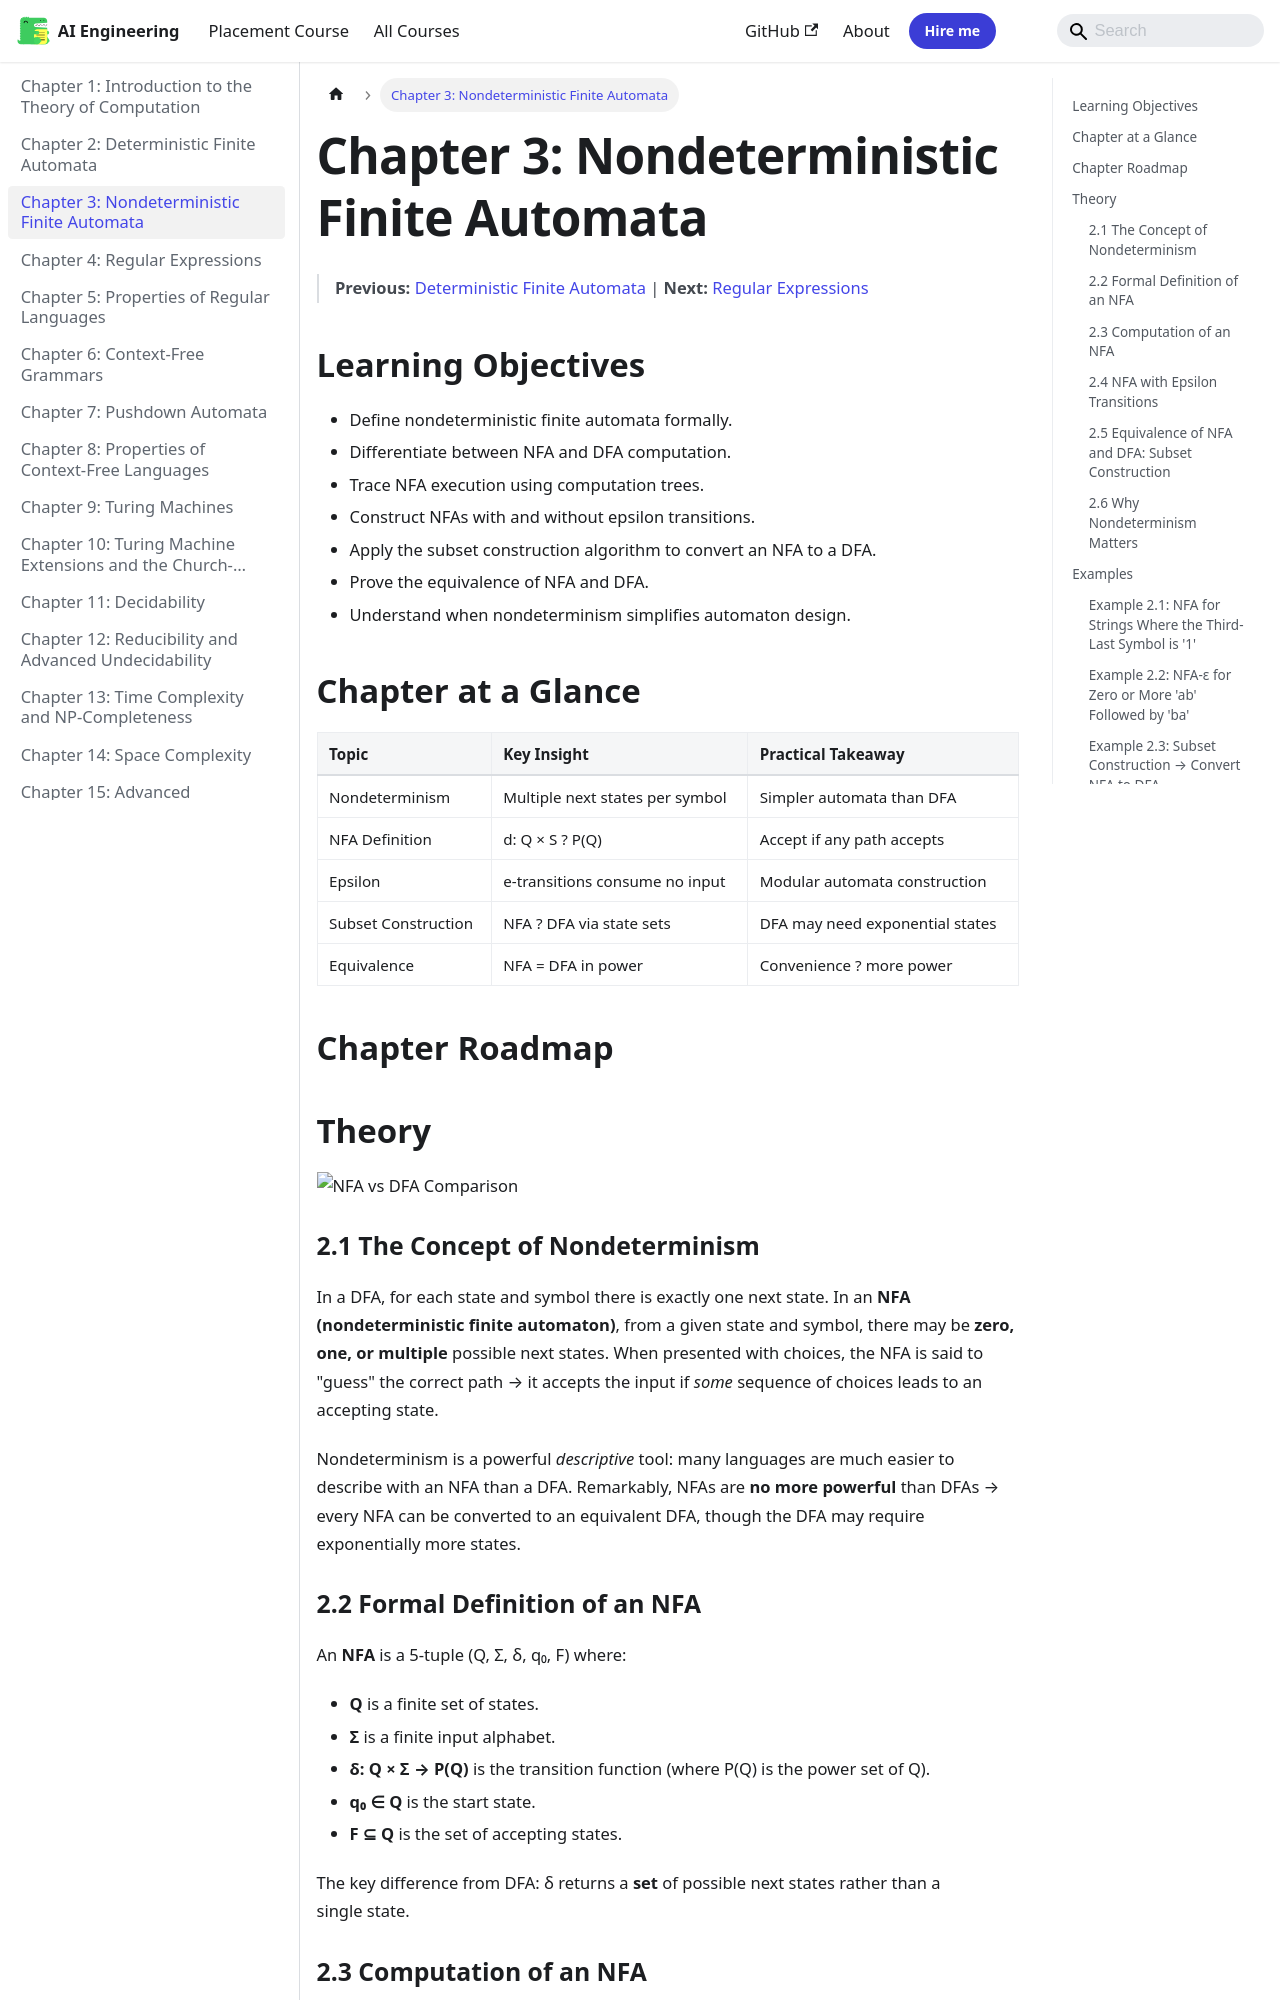

repository: Raushan666java/ai-engineering-journey · page: theory-of-computation/03-nfa/index.html · generator: mkdocs

---
description: "In a DFA, for each state and symbol there is exactly one next state. In an NFA (nondeterministic finite automaton), from a given state and symbol, there"
---

# Chapter 3: Nondeterministic Finite Automata

> **Previous:** [Deterministic Finite Automata](./02-dfa.md) | **Next:** [Regular Expressions](./04-regex.md)



## Learning Objectives

- Define nondeterministic finite automata formally.
- Differentiate between NFA and DFA computation.
- Trace NFA execution using computation trees.
- Construct NFAs with and without epsilon transitions.
- Apply the subset construction algorithm to convert an NFA to a DFA.
- Prove the equivalence of NFA and DFA.
- Understand when nondeterminism simplifies automaton design.


## Chapter at a Glance
| Topic | Key Insight | Practical Takeaway |
|-------|------------|-------------------|
| Nondeterminism | Multiple next states per symbol | Simpler automata than DFA |
| NFA Definition | d: Q × S ? P(Q) | Accept if any path accepts |
| Epsilon | e-transitions consume no input | Modular automata construction |
| Subset Construction | NFA ? DFA via state sets | DFA may need exponential states |
| Equivalence | NFA = DFA in power | Convenience ? more power |




## Chapter Roadmap
```mermaid
flowchart LR
    A[NFA Concept] --> B[Formal Definition]
    B --> C[NFA Computation]
    C --> D[Epsilon Transitions]
    D --> E[Subset Construction]
    E --> F[Equivalence Proof]
    F --> G[Nondeterminism in CS]
```

## Theory

![NFA vs DFA Comparison](https://raw.githubusercontent.com/Raushan666java/ai-engineering-journey/main/docs/assets/images/diagrams/theory-of-computation/02-nfa.png)

### 2.1 The Concept of Nondeterminism


In a DFA, for each state and symbol there is exactly one next state. In an **NFA (nondeterministic finite automaton)**, from a given state and symbol, there may be **zero, one, or multiple** possible next states. When presented with choices, the NFA is said to "guess" the correct path → it accepts the input if *some* sequence of choices leads to an accepting state.

Nondeterminism is a powerful *descriptive* tool: many languages are much easier to describe with an NFA than a DFA. Remarkably, NFAs are **no more powerful** than DFAs → every NFA can be converted to an equivalent DFA, though the DFA may require exponentially more states.

### 2.2 Formal Definition of an NFA


An **NFA** is a 5-tuple (Q, Σ, δ, q₀, F) where:

- **Q** is a finite set of states.
- **Σ** is a finite input alphabet.
- **δ: Q × Σ → P(Q)** is the transition function (where P(Q) is the power set of Q).
- **q₀ ∈ Q** is the start state.
- **F ⊆ Q** is the set of accepting states.

The key difference from DFA: δ returns a **set** of possible next states rather than a single state.
